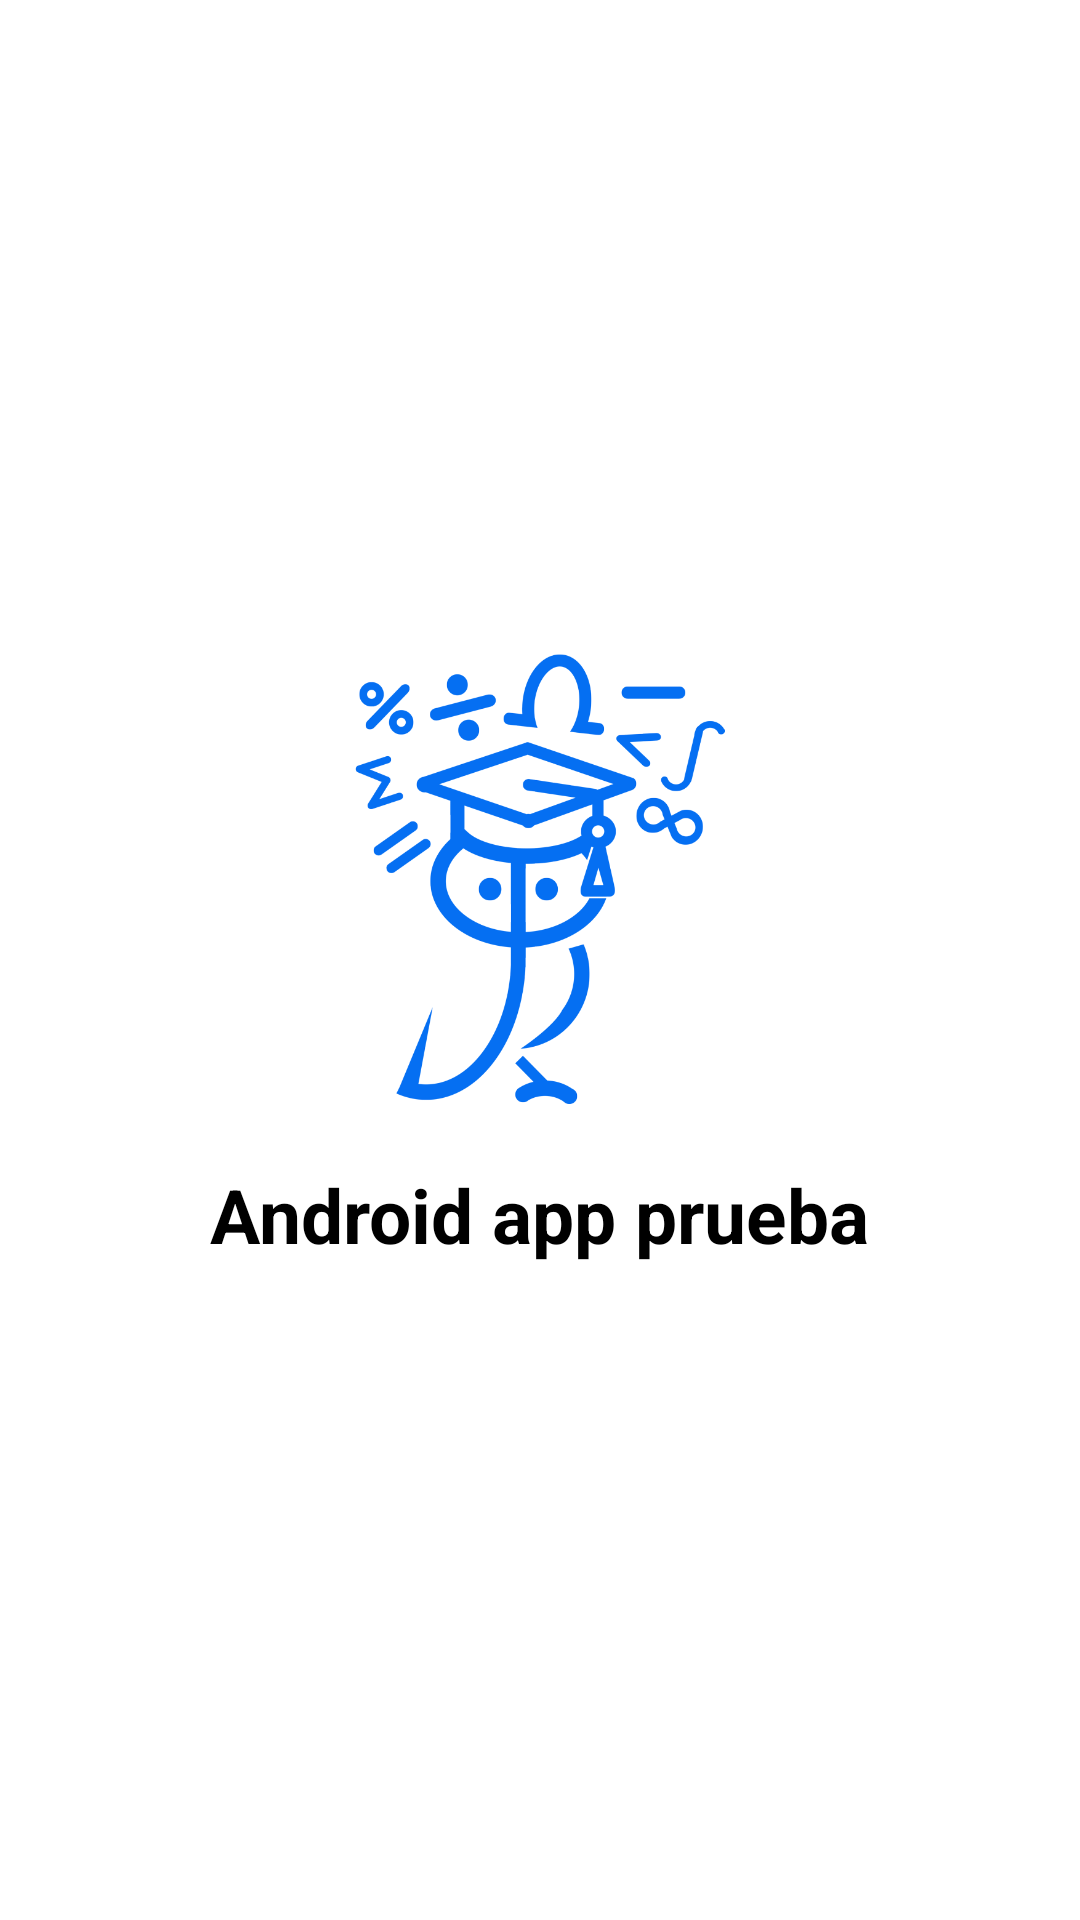

Produce the Android XML layout that renders to this screen, including the resource entries it uses.
<!-- AndroidManifest.xml: application theme Theme.AndroidAppPrueba -->
<!-- res/layout/activity_pantalla_de_carga.xml -->
<?xml version="1.0" encoding="utf-8"?>
<RelativeLayout
    xmlns:android="http://schemas.android.com/apk/res/android"
    xmlns:app="http://schemas.android.com/apk/res-auto"
    xmlns:tools="http://schemas.android.com/tools"
    android:layout_width="match_parent"
    android:layout_height="match_parent"
    android:background="#fff"
    tools:context=".PantallaDeCarga">

    <androidx.appcompat.widget.LinearLayoutCompat
        android:layout_width="match_parent"
        android:layout_height="match_parent"
        android:orientation="vertical"
        android:gravity="center">
    <androidx.appcompat.widget.AppCompatImageView
        android:layout_width="150dp"
        android:layout_height="150dp"
        android:src="@drawable/Dufyvectorizado">
    </androidx.appcompat.widget.AppCompatImageView>

        <TextView
            android:text="@string/app_name"
            android:layout_marginTop="20dp"
            android:textSize="25dp"
            android:textColor="#000"
            android:textStyle="bold"
            android:layout_width="wrap_content"
            android:layout_height="wrap_content">
        </TextView>

    </androidx.appcompat.widget.LinearLayoutCompat>



</RelativeLayout>
<!-- resources referenced by this layout -->
<resources>
  <!-- drawable Dufyvectorizado: png bitmap (drawable, 25381 bytes) -->
  <string name="app_name">Android app prueba</string>
  <style name="Theme.AndroidAppPrueba" parent="Theme.MaterialComponents.DayNight.DarkActionBar">
          
          <item name="colorPrimary">@color/purple_500</item>
          <item name="colorPrimaryVariant">@color/purple_700</item>
          <item name="colorOnPrimary">@color/white</item>
          
          <item name="colorSecondary">@color/teal_200</item>
          <item name="colorSecondaryVariant">@color/teal_700</item>
          <item name="colorOnSecondary">@color/black</item>
          
          <item name="android:statusBarColor">?attr/colorPrimaryVariant</item>
          
      </style>
  <!-- not gathered from this repository: default colours our renderer supplied (Android Studio template values) -->
  <color name="purple_500">#FF6200EE</color>
  <color name="purple_700">#FF3700B3</color>
  <color name="teal_200">#FF03DAC5</color>
  <color name="teal_700">#FF018786</color>
  <color name="black">#FF000000</color>
  <color name="white">#FFFFFFFF</color>
</resources>
